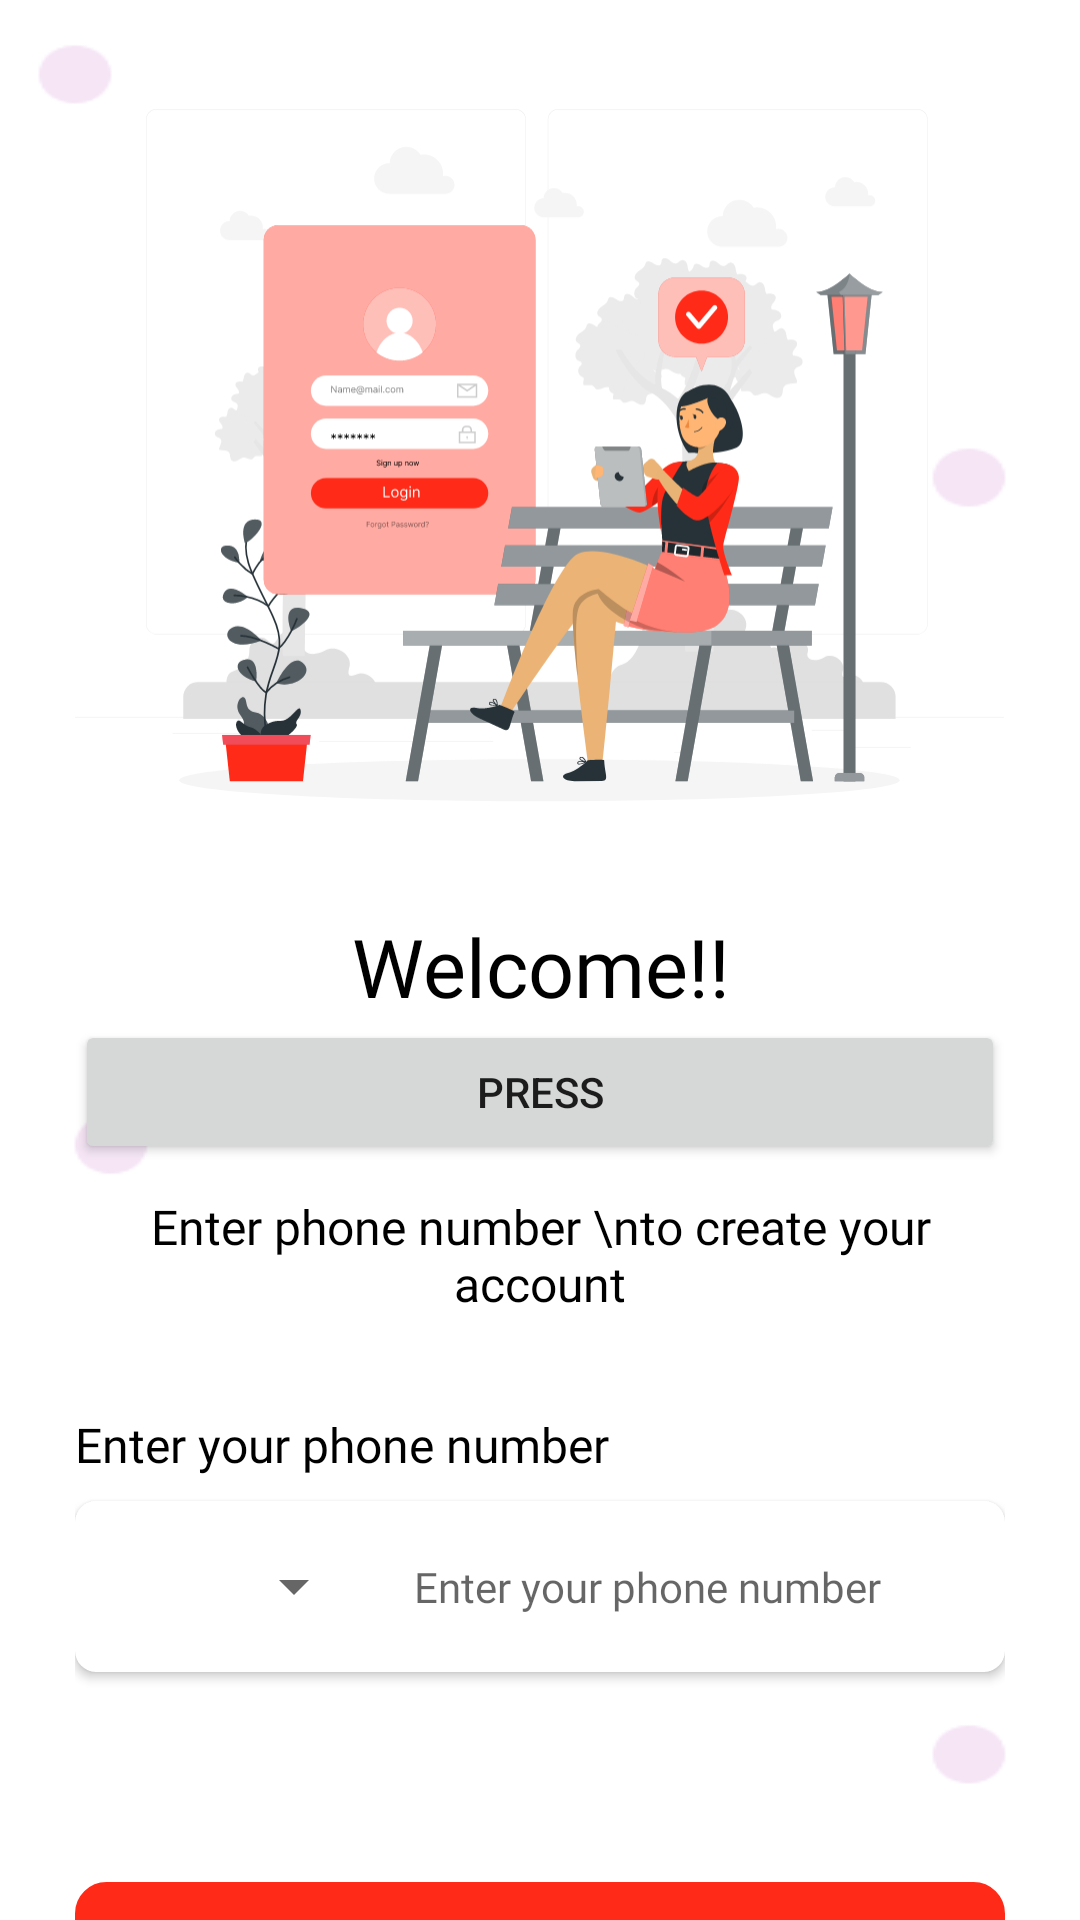

Write the Android layout XML for this screen, with the resource values it uses.
<!-- AndroidManifest.xml: application theme Theme.UIUXApp -->
<!-- res/layout/otp_onboarding.xml -->
<?xml version="1.0" encoding="utf-8"?>
<LinearLayout xmlns:android="http://schemas.android.com/apk/res/android"
    xmlns:app="http://schemas.android.com/apk/res-auto"
    android:layout_width="match_parent"
    android:layout_height="match_parent"
    android:orientation="vertical"
    android:background="@drawable/onboarding_background"
    android:paddingStart="25dp"
    android:paddingEnd="25dp">

    <ProgressBar
        android:id="@+id/progress_bar"
        android:layout_width="wrap_content"
        android:layout_height="wrap_content"
        android:layout_gravity="center"
        android:visibility="gone"
        android:indeterminateDrawable="@drawable/layer_list"
        style="@style/Widget.AppCompat.ProgressBar.Horizontal" />


    <ImageView
        android:id="@+id/training_image"
        android:layout_width="wrap_content"
        android:layout_height="wrap_content"
        android:layout_gravity="center_horizontal"
        android:src="@drawable/welcome_svg_front"
        android:layout_marginTop="30dp" />

    <TextView
        android:id="@+id/training_text"
        android:layout_width="match_parent"
        android:layout_height="wrap_content"
        android:layout_marginTop="30dp"
        android:textAlignment="center"
        android:text="Welcome!!"
        android:textSize="27sp"
        android:fontFamily="@font/poppins_medium"
        android:textColor="@color/black" />
    <Button
        android:id="@+id/b111"
        android:layout_width="match_parent"
        android:layout_height="wrap_content"
        android:text="press"/>

    <TextView
        android:id="@+id/phone_number_text"
        android:layout_width="match_parent"
        android:layout_height="wrap_content"
        android:layout_marginTop="10dp"
        android:text="Enter phone number \nto create your account"
        android:textSize="16sp"
        android:textAlignment="center"
        android:fontFamily="@font/poppins_light"
        android:textColor="@color/black" />

    <TextView
        android:id="@+id/enter"
        android:layout_width="match_parent"
        android:layout_height="wrap_content"
        android:layout_marginTop="32dp"
        android:text="Enter your phone number"
        android:textSize="16sp"
        android:fontFamily="@font/poppins_medium"
        android:textColor="@color/black" />

    <androidx.cardview.widget.CardView
        android:layout_width="match_parent"
        android:layout_height="wrap_content"
        android:layout_marginTop="8dp"
        app:cardCornerRadius="7dp"
        android:background="@drawable/edittext_background"
        android:padding="16dp">

        <LinearLayout
            android:layout_width="match_parent"
            android:layout_height="wrap_content"
            android:orientation="horizontal">

            <Spinner
                android:id="@+id/country_code_spinner"
                android:layout_width="97dp"
                android:layout_height="wrap_content"
                android:layout_gravity="center_vertical"
                android:paddingLeft="10dp"
                android:spinnerMode="dropdown"/>

            <EditText
                android:id="@+id/phone_number_edittext"
                android:layout_width="0dp"
                android:layout_height="57dp"
                android:layout_weight="1"
                android:hint="Enter your phone number"
                android:textSize="14sp"
                android:paddingStart="16dp"
                android:paddingEnd="16dp"
                android:textColor="@color/black"
                android:inputType="phone"
                android:fontFamily="@font/poppins_light"
                android:maxLength="10"
                android:background="@android:color/transparent"
                android:gravity="start|center_vertical" />

        </LinearLayout>
    </androidx.cardview.widget.CardView>


    <Button
        android:id="@+id/send_otp_button"
        android:layout_width="match_parent"
        android:layout_height="60dp"
        android:text="Send OTP"
        android:textSize="16sp"
        android:layout_marginTop="70dp"
        android:textColor="@color/white"
        android:fontFamily="@font/poppins_medium"
        android:background="@drawable/button"
        style="@style/AppButtonStyle" />

</LinearLayout>
<!-- resources referenced by this layout -->
<resources>
  <color name="black">#FF000000</color>
  <color name="white">#FFFFFFFF</color>
  <!-- drawable button (drawable) -->
  <?xml version="1.0" encoding="utf-8"?>
  <shape xmlns:android="http://schemas.android.com/apk/res/android"
      android:shape="rectangle">
  
      <stroke
          android:dashWidth="0px"
          android:dashGap="10px"
          android:width="1dp"/>
      <corners android:radius="10dp"/>  </shape>
  <!-- drawable edittext_background (drawable) -->
  <shape xmlns:android="http://schemas.android.com/apk/res/android"
      android:shape="rectangle">
      />
      <stroke
          android:width="0dp" />
      <solid android:color="#FFFFFF"/>
  </shape>
  <!-- drawable layer_list (drawable) -->
  <layer-list xmlns:android="http://schemas.android.com/apk/res/android">
      <item>
          <shape android:shape="rectangle">
              <solid android:color="#FF0000"/>
              <size android:width="100dp" android:height="100dp"/>
          </shape>
      </item>
      
      <item>
          <shape android:shape="rectangle">
              <solid android:color="#00FF00"/>
              <size android:width="100dp" android:height="100dp"/>
          </shape>
      </item>
  </layer-list>
  <!-- drawable onboarding_background: png bitmap (drawable, 4229 bytes) -->
  <!-- drawable welcome_svg_front: vector/xml drawable (drawable, 124877 chars, omitted) -->
  <style name="AppButtonStyle" parent="Widget.MaterialComponents.Button">
          <item name="backgroundTint">@color/orange</item>
          <item name="android:textColor">@android:color/white</item>
      </style>
  <style name="Theme.UIUXApp" parent="Base.Theme.UIUXApp" />
  <color name="orange">#FF2A17</color>
  <style name="Base.Theme.UIUXApp" parent="Theme.MaterialComponents.Light.NoActionBar">
          <item name="android:statusBarColor">@color/gray</item>
          <item name="android:navigationBarColor">@color/gray</item>
      </style>
  <color name="gray">#D9D9D9</color>
</resources>
